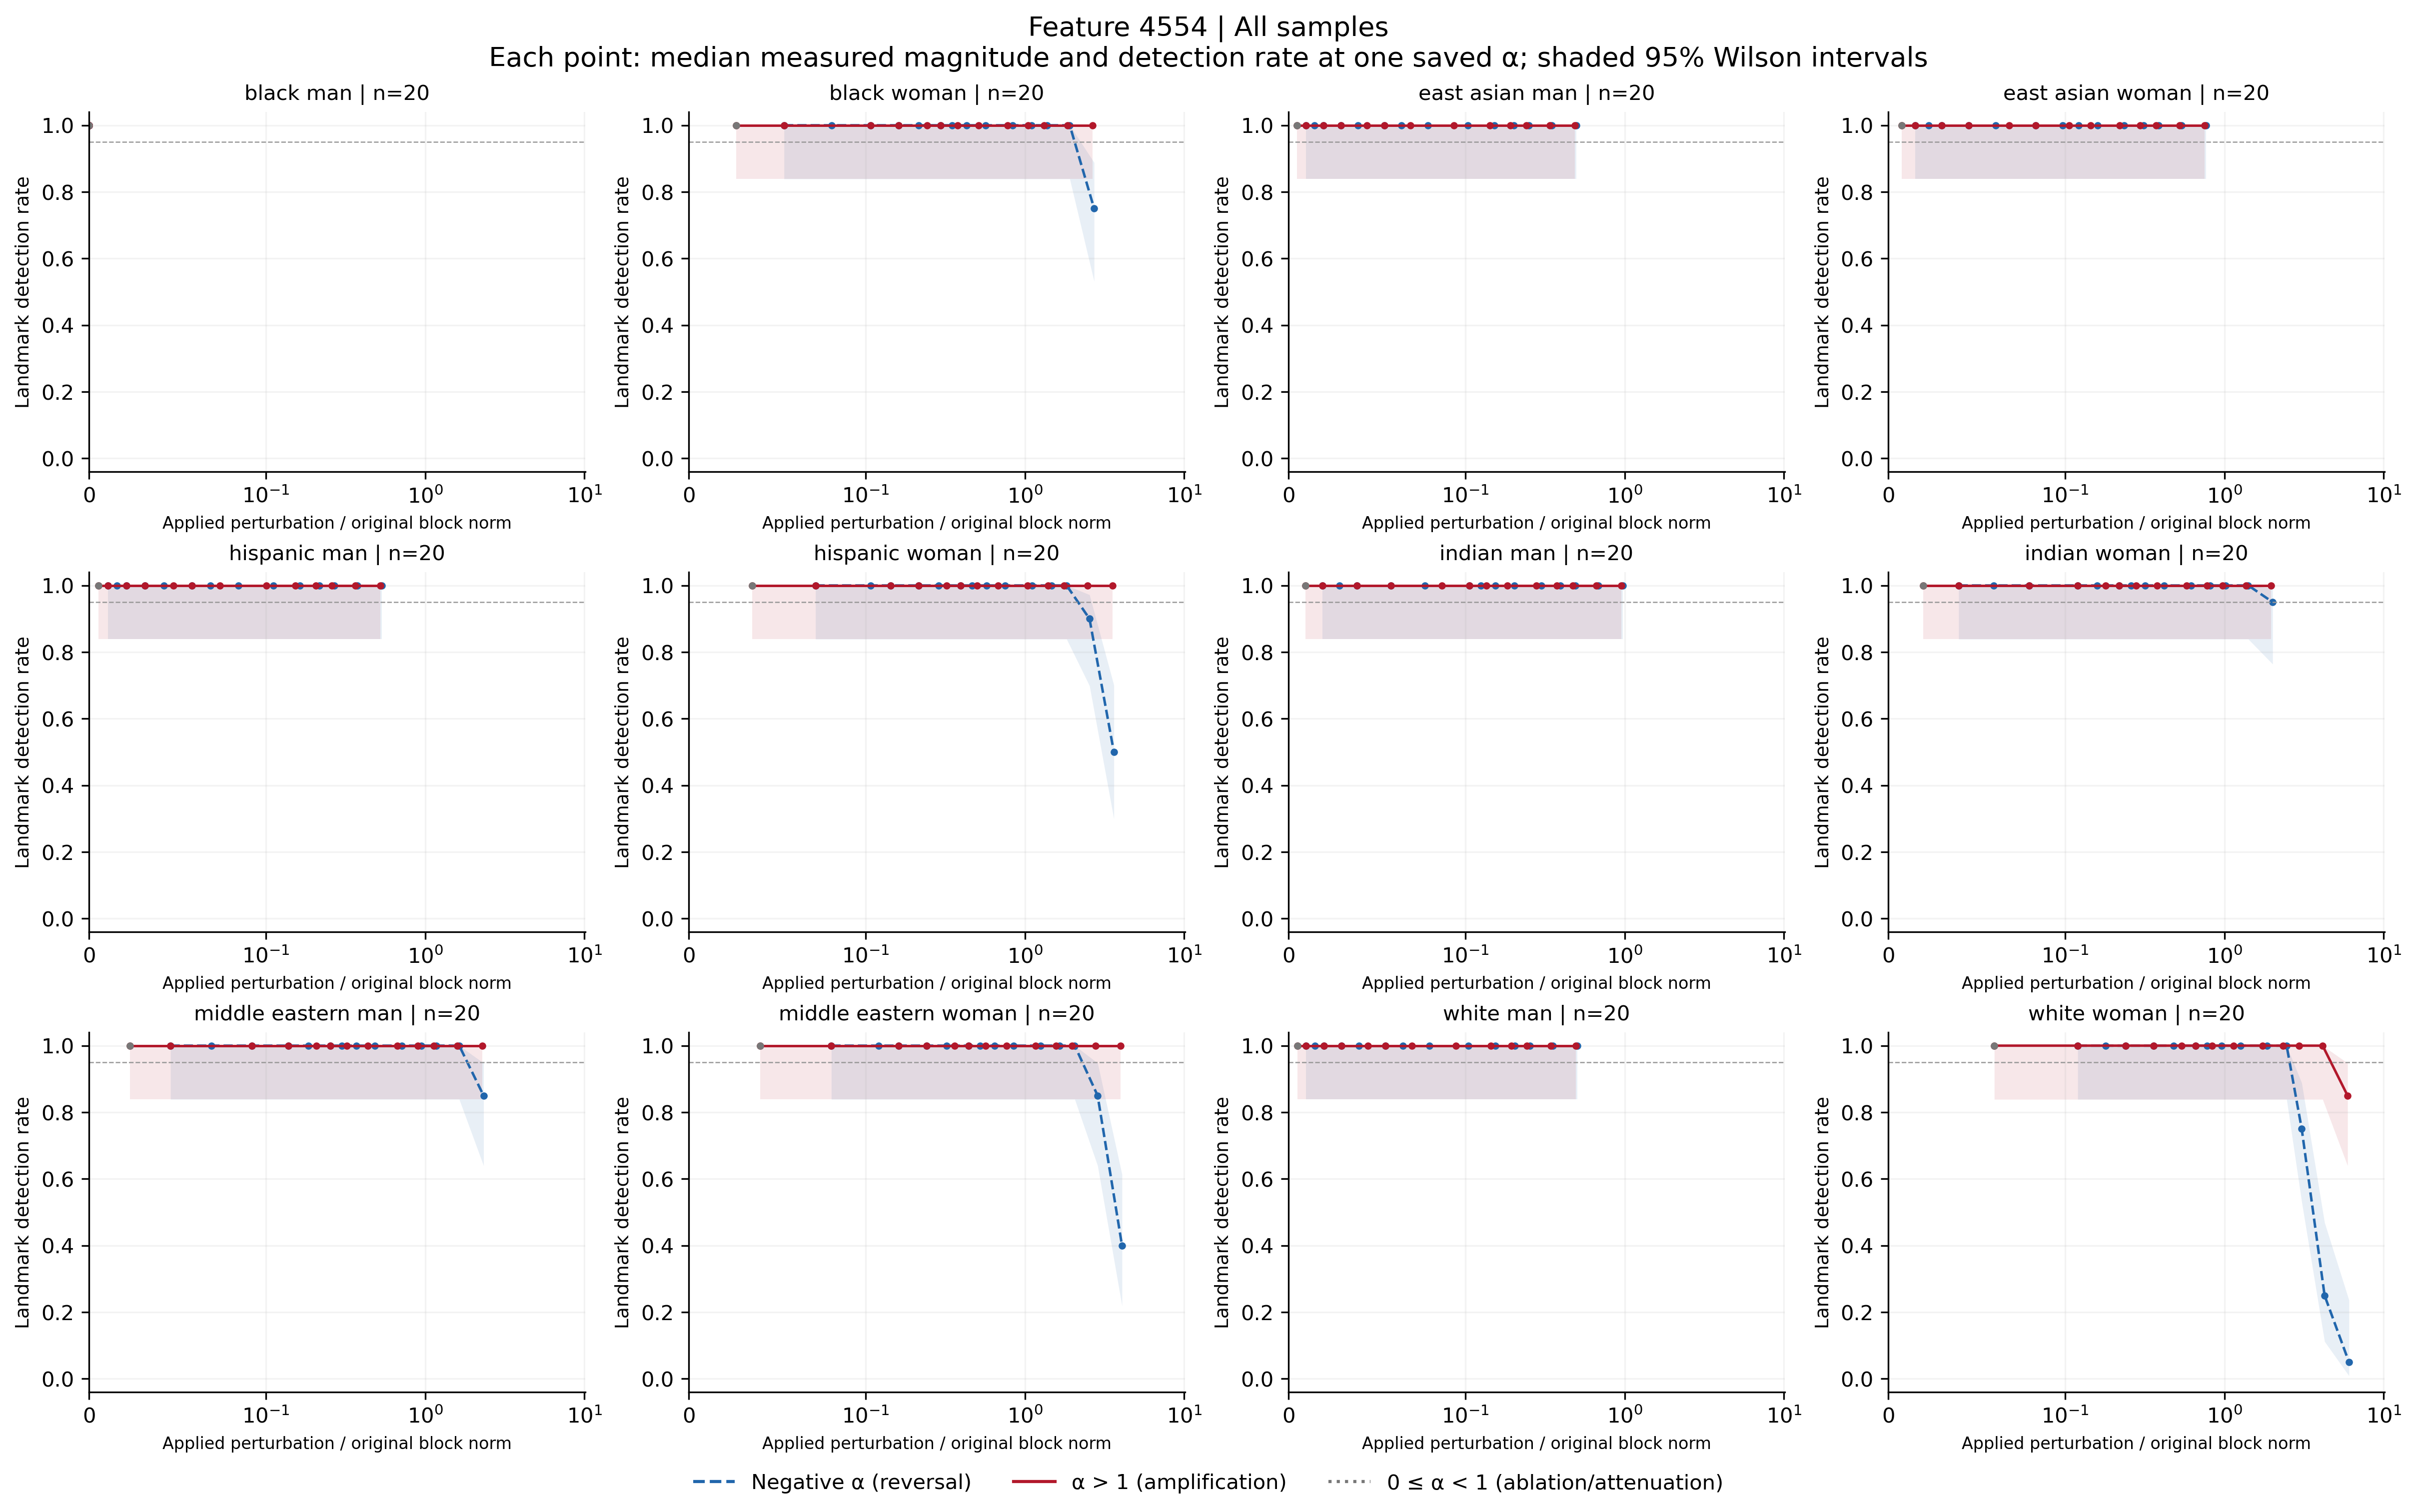

The data file committed next to this chart (first rows):
feature, group, cohort, alpha, n, seed_count, detected, detection_rate, ci_low, ci_high, ci_width, insufficient, status, median_delta_fro_applied, median_relative_delta_fro, branch
4554, black_man, all, -100, 20, 20, 20, 1.0, 0.8389, 1.0, 0.1611, False, exploratory_sample, 0.0, 0.0, negative
4554, black_man, all, -70, 20, 20, 20, 1.0, 0.8389, 1.0, 0.1611, False, exploratory_sample, 0.0, 0.0, negative
4554, black_man, all, -50, 20, 20, 20, 1.0, 0.8389, 1.0, 0.1611, False, exploratory_sample, 0.0, 0.0, negative
4554, black_man, all, -40, 20, 20, 20, 1.0, 0.8389, 1.0, 0.1611, False, exploratory_sample, 0.0, 0.0, negative
4554, black_man, all, -30, 20, 20, 20, 1.0, 0.8389, 1.0, 0.1611, False, exploratory_sample, 0.0, 0.0, negative
4554, black_man, all, -20, 20, 20, 20, 1.0, 0.8389, 1.0, 0.1611, False, exploratory_sample, 0.0, 0.0, negative
4554, black_man, all, -15, 20, 20, 20, 1.0, 0.8389, 1.0, 0.1611, False, exploratory_sample, 0.0, 0.0, negative
4554, black_man, all, -12, 20, 20, 20, 1.0, 0.8389, 1.0, 0.1611, False, exploratory_sample, 0.0, 0.0, negative
4554, black_man, all, -10, 20, 20, 20, 1.0, 0.8389, 1.0, 0.1611, False, exploratory_sample, 0.0, 0.0, negative
4554, black_man, all, -7, 20, 20, 20, 1.0, 0.8389, 1.0, 0.1611, False, exploratory_sample, 0.0, 0.0, negative
4554, black_man, all, -5, 20, 20, 20, 1.0, 0.8389, 1.0, 0.1611, False, exploratory_sample, 0.0, 0.0, negative
4554, black_man, all, -3, 20, 20, 20, 1.0, 0.8389, 1.0, 0.1611, False, exploratory_sample, 0.0, 0.0, negative
4554, black_man, all, -2, 20, 20, 20, 1.0, 0.8389, 1.0, 0.1611, False, exploratory_sample, 0.0, 0.0, negative
4554, black_man, all, -1, 20, 20, 20, 1.0, 0.8389, 1.0, 0.1611, False, exploratory_sample, 0.0, 0.0, negative
4554, black_man, all, 0, 20, 20, 20, 1.0, 0.8389, 1.0, 0.1611, False, exploratory_sample, 0.0, 0.0, attenuation_or_ablation
4554, black_man, all, 1, 20, 20, 20, 1.0, 0.8389, 1.0, 0.1611, False, exploratory_sample, 0.0, 0.0, baseline
4554, black_man, all, 2, 20, 20, 20, 1.0, 0.8389, 1.0, 0.1611, False, exploratory_sample, 0.0, 0.0, positive
4554, black_man, all, 3, 20, 20, 20, 1.0, 0.8389, 1.0, 0.1611, False, exploratory_sample, 0.0, 0.0, positive
4554, black_man, all, 5, 20, 20, 20, 1.0, 0.8389, 1.0, 0.1611, False, exploratory_sample, 0.0, 0.0, positive
4554, black_man, all, 7, 20, 20, 20, 1.0, 0.8389, 1.0, 0.1611, False, exploratory_sample, 0.0, 0.0, positive
4554, black_man, all, 10, 20, 20, 20, 1.0, 0.8389, 1.0, 0.1611, False, exploratory_sample, 0.0, 0.0, positive
4554, black_man, all, 12, 20, 20, 20, 1.0, 0.8389, 1.0, 0.1611, False, exploratory_sample, 0.0, 0.0, positive
4554, black_man, all, 15, 20, 20, 20, 1.0, 0.8389, 1.0, 0.1611, False, exploratory_sample, 0.0, 0.0, positive
4554, black_man, all, 20, 20, 20, 20, 1.0, 0.8389, 1.0, 0.1611, False, exploratory_sample, 0.0, 0.0, positive
4554, black_man, all, 30, 20, 20, 20, 1.0, 0.8389, 1.0, 0.1611, False, exploratory_sample, 0.0, 0.0, positive
4554, black_man, all, 40, 20, 20, 20, 1.0, 0.8389, 1.0, 0.1611, False, exploratory_sample, 0.0, 0.0, positive
4554, black_man, all, 50, 20, 20, 20, 1.0, 0.8389, 1.0, 0.1611, False, exploratory_sample, 0.0, 0.0, positive
4554, black_man, all, 70, 20, 20, 20, 1.0, 0.8389, 1.0, 0.1611, False, exploratory_sample, 0.0, 0.0, positive
4554, black_man, all, 100, 20, 20, 20, 1.0, 0.8389, 1.0, 0.1611, False, exploratory_sample, 0.0, 0.0, positive
4554, black_woman, all, -100, 20, 20, 15, 0.75, 0.5313, 0.8881, 0.3568, False, exploratory_sample, 8268, 2.719, negative
4554, black_woman, all, -70, 20, 20, 20, 1.0, 0.8389, 1.0, 0.1611, False, exploratory_sample, 5812, 1.912, negative
4554, black_woman, all, -50, 20, 20, 20, 1.0, 0.8389, 1.0, 0.1611, False, exploratory_sample, 4175, 1.373, negative
4554, black_woman, all, -40, 20, 20, 20, 1.0, 0.8389, 1.0, 0.1611, False, exploratory_sample, 3356, 1.104, negative
4554, black_woman, all, -30, 20, 20, 20, 1.0, 0.8389, 1.0, 0.1611, False, exploratory_sample, 2538, 0.8347, negative
4554, black_woman, all, -20, 20, 20, 20, 1.0, 0.8389, 1.0, 0.1611, False, exploratory_sample, 1719, 0.5654, negative
4554, black_woman, all, -15, 20, 20, 20, 1.0, 0.8389, 1.0, 0.1611, False, exploratory_sample, 1310, 0.4308, negative
4554, black_woman, all, -12, 20, 20, 20, 1.0, 0.8389, 1.0, 0.1611, False, exploratory_sample, 1064, 0.35, negative
4554, black_woman, all, -10, 20, 20, 20, 1.0, 0.8389, 1.0, 0.1611, False, exploratory_sample, 900.5, 0.2962, negative
4554, black_woman, all, -7, 20, 20, 20, 1.0, 0.8389, 1.0, 0.1611, False, exploratory_sample, 654.9, 0.2154, negative
4554, black_woman, all, -5, 20, 20, 20, 1.0, 0.8389, 1.0, 0.1611, False, exploratory_sample, 491.2, 0.1615, negative
4554, black_woman, all, -3, 20, 20, 20, 1.0, 0.8389, 1.0, 0.1611, False, exploratory_sample, 327.5, 0.1077, negative
4554, black_woman, all, -2, 20, 20, 20, 1.0, 0.8389, 1.0, 0.1611, False, exploratory_sample, 245.6, 0.08077, negative
4554, black_woman, all, -1, 20, 20, 20, 1.0, 0.8389, 1.0, 0.1611, False, exploratory_sample, 163.7, 0.05385, negative
4554, black_woman, all, 0, 20, 20, 20, 1.0, 0.8389, 1.0, 0.1611, False, exploratory_sample, 81.86, 0.02692, attenuation_or_ablation
4554, black_woman, all, 1, 20, 20, 20, 1.0, 0.8389, 1.0, 0.1611, False, exploratory_sample, 0.0, 0.0, baseline
4554, black_woman, all, 2, 20, 20, 20, 1.0, 0.8389, 1.0, 0.1611, False, exploratory_sample, 81.86, 0.02692, positive
4554, black_woman, all, 3, 20, 20, 20, 1.0, 0.8389, 1.0, 0.1611, False, exploratory_sample, 163.7, 0.05385, positive
4554, black_woman, all, 5, 20, 20, 20, 1.0, 0.8389, 1.0, 0.1611, False, exploratory_sample, 327.5, 0.1077, positive
4554, black_woman, all, 7, 20, 20, 20, 1.0, 0.8389, 1.0, 0.1611, False, exploratory_sample, 491.2, 0.1615, positive
4554, black_woman, all, 10, 20, 20, 20, 1.0, 0.8389, 1.0, 0.1611, False, exploratory_sample, 736.8, 0.2423, positive
4554, black_woman, all, 12, 20, 20, 20, 1.0, 0.8389, 1.0, 0.1611, False, exploratory_sample, 900.5, 0.2962, positive
4554, black_woman, all, 15, 20, 20, 20, 1.0, 0.8389, 1.0, 0.1611, False, exploratory_sample, 1146, 0.3769, positive
4554, black_woman, all, 20, 20, 20, 20, 1.0, 0.8389, 1.0, 0.1611, False, exploratory_sample, 1555, 0.5116, positive
4554, black_woman, all, 30, 20, 20, 20, 1.0, 0.8389, 1.0, 0.1611, False, exploratory_sample, 2374, 0.7808, positive
4554, black_woman, all, 40, 20, 20, 20, 1.0, 0.8389, 1.0, 0.1611, False, exploratory_sample, 3193, 1.05, positive
4554, black_woman, all, 50, 20, 20, 20, 1.0, 0.8389, 1.0, 0.1611, False, exploratory_sample, 4011, 1.319, positive
4554, black_woman, all, 70, 20, 20, 20, 1.0, 0.8389, 1.0, 0.1611, False, exploratory_sample, 5649, 1.858, positive
4554, black_woman, all, 100, 20, 20, 20, 1.0, 0.8389, 1.0, 0.1611, False, exploratory_sample, 8105, 2.666, positive
4554, east_asian_man, all, -100, 20, 20, 20, 1.0, 0.8389, 1.0, 0.1611, False, exploratory_sample, 1482, 0.4968, negative
4554, east_asian_man, all, -70, 20, 20, 20, 1.0, 0.8389, 1.0, 0.1611, False, exploratory_sample, 1042, 0.3492, negative
... 288 more rows
